Run: headless pygame with SDL's dummy video driver; simulated clock (each Clock.tick advances the game by its frame time, no real sleeping); random seed 0; keys injected as events and as key.get_pressed() state; no mouse input.
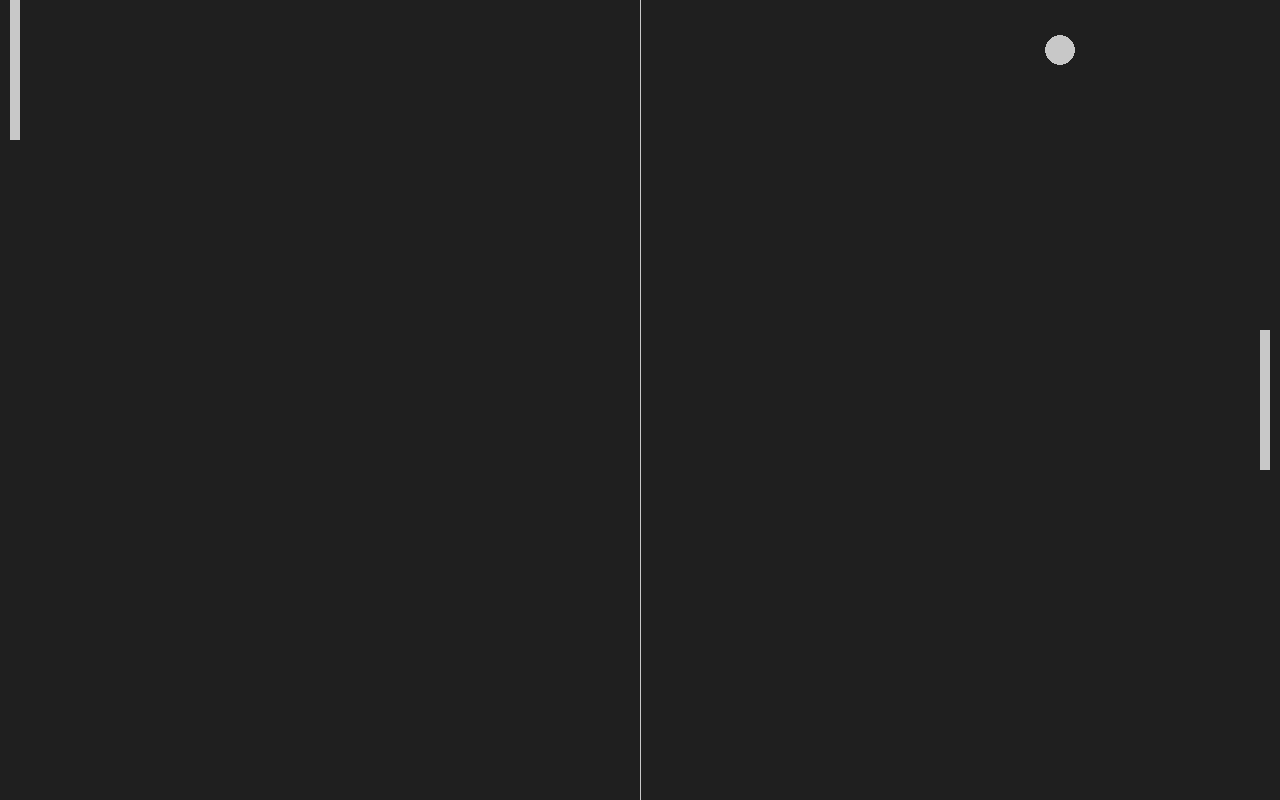
Frame 1 of 4 · flips 1–60 · no input
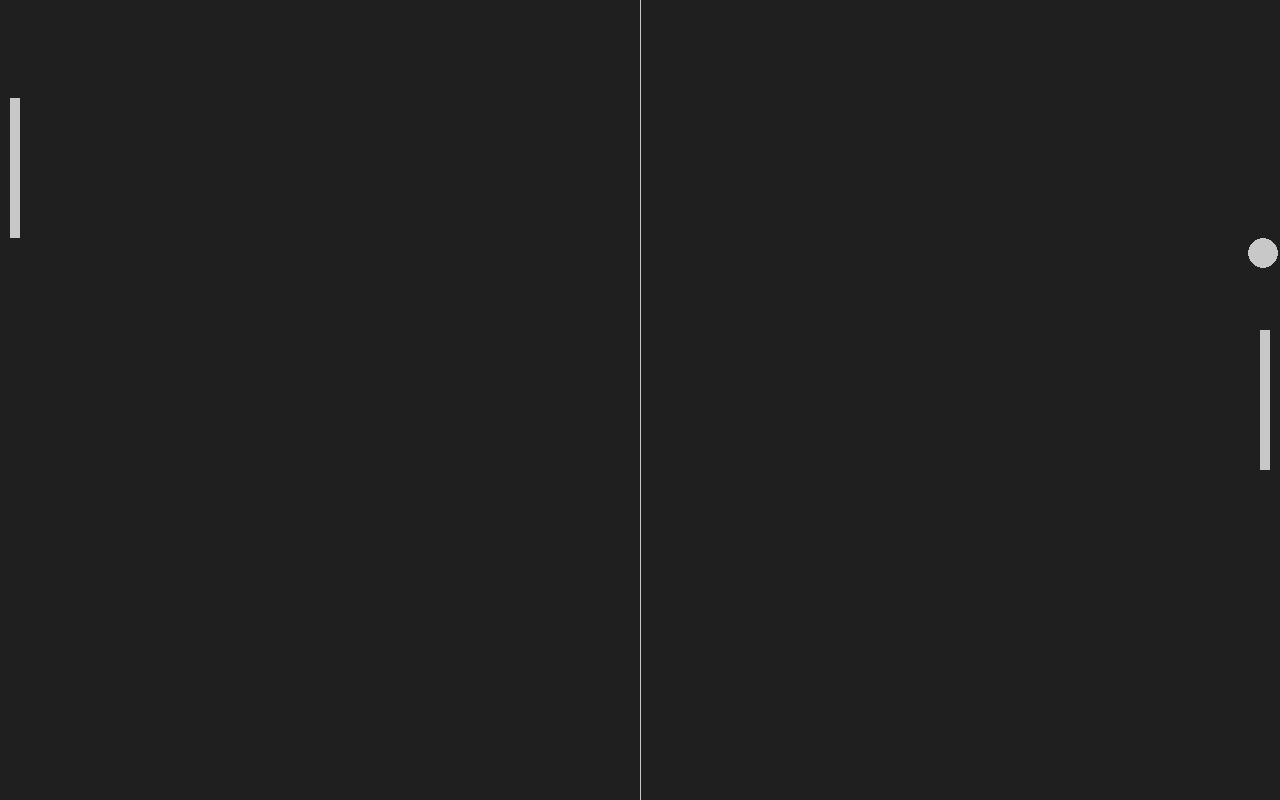
Frame 2 of 4 · flips 61–180 · tapped SPACE, RETURN · held RIGHT (→), D
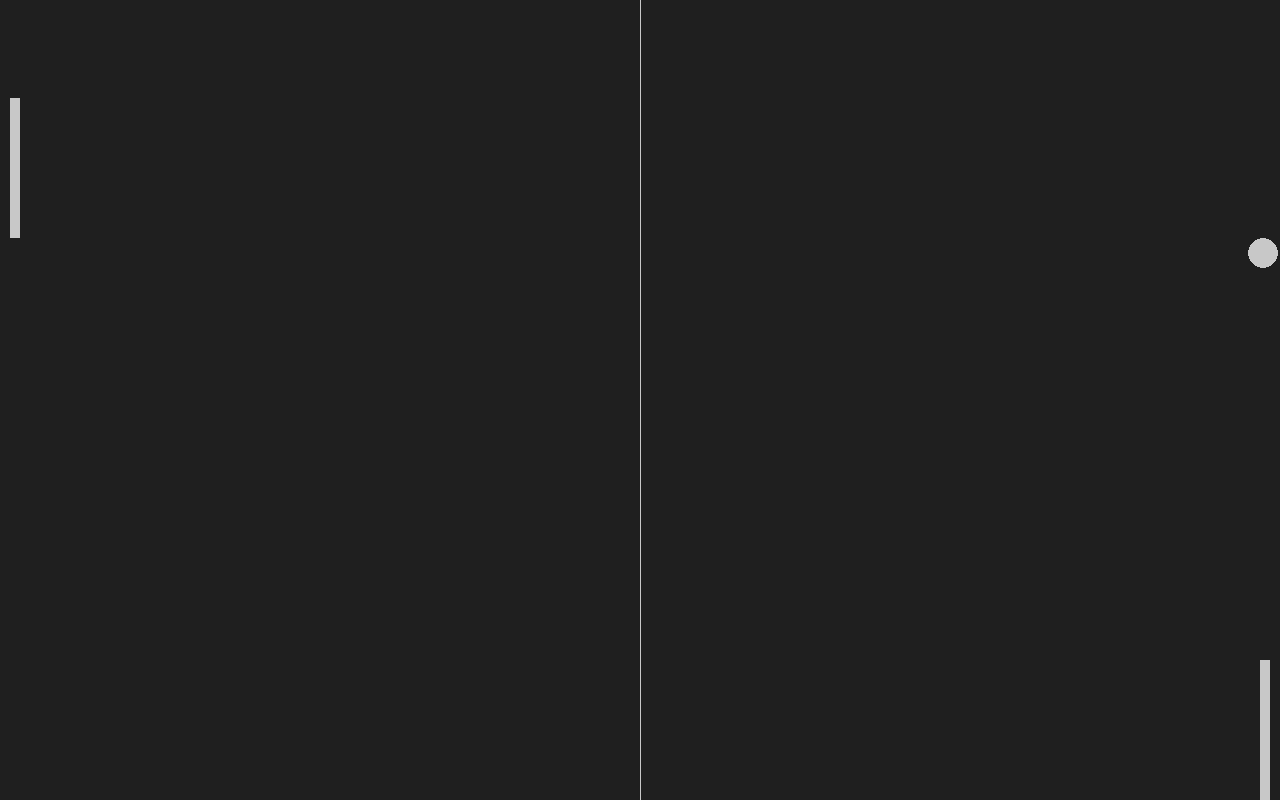
Frame 3 of 4 · flips 181–300 · held DOWN (↓), S
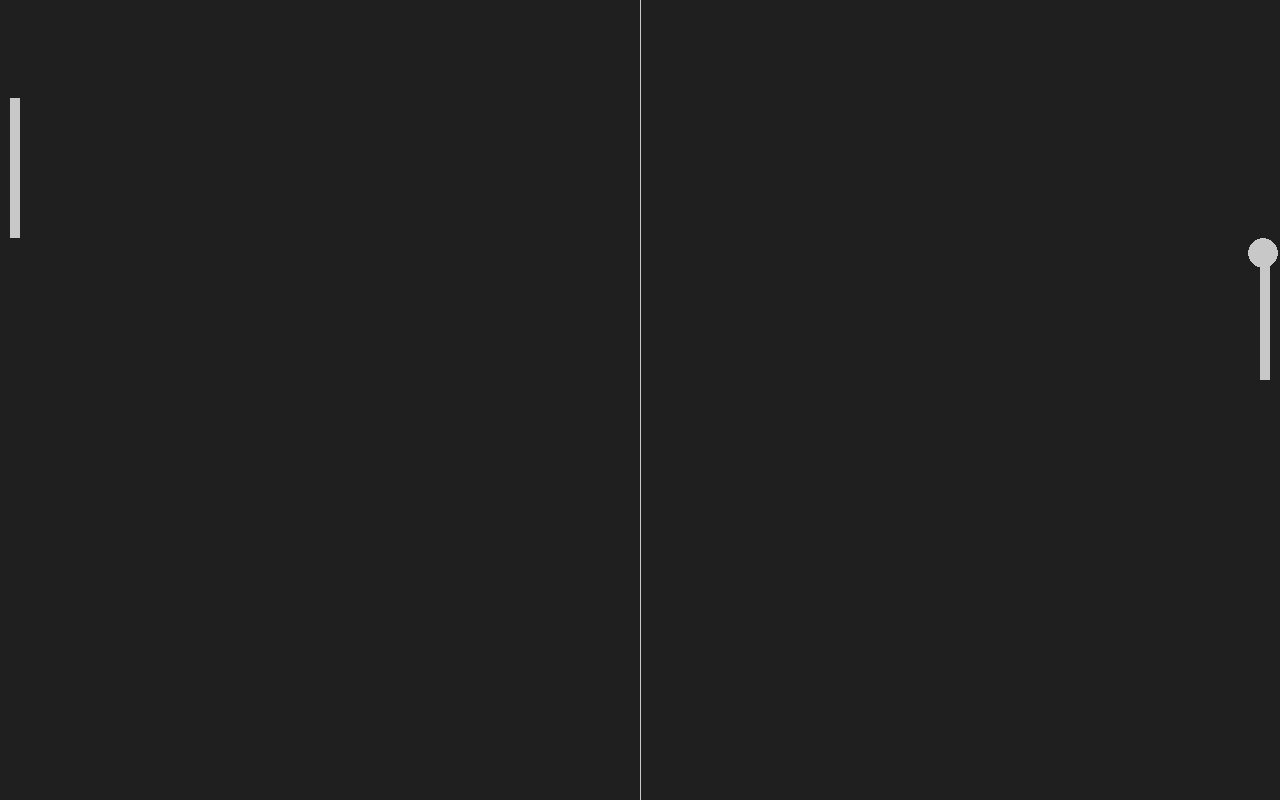
Frame 4 of 4 · flips 301–420 · held LEFT (←), A, UP (↑), W

The pygame program that drew these frames:

import pygame
import sys
from pygame import Rect


def you_lose():
    Winner_text = "You Lost!"
    draw_winner(Winner_text)


def ball_animations():
    global ball_speed_x, ball_speed_y
    ball.x += ball_speed_x
    ball.y += ball_speed_y

    if ball.top <= 0 or ball.bottom >= screen_height:
        ball_speed_y *= -1
    if ball.left <= 0 or ball.right >= screen_width:
        ball_speed_x *= -1

    if ball.colliderect(player) or ball.colliderect(opponent):
        ball_speed_x *= -1

    if ball.right > screen_width-5:
        ball_speed_x = 0
        ball_speed_y = 0
        you_lose()


def player_animation():
    player.y += player_speed
    if player.top <= 0:
        player.top = 0
    if player.bottom >= screen_height:
        player.bottom = screen_height


def opponent_animations():
    if opponent.top < ball.y:
        opponent.top += opponent_speed
    if opponent.bottom > ball.y:
        opponent.bottom -= opponent_speed
    if opponent.top <= 0:
        opponent.top = 0
    if opponent.bottom >= screen_height:
        opponent.bottom = screen_height


def draw_winner(text):
    draw_text = Winner_font.render(text, True, White)
    Win.blit(draw_text, (screen_width // 2 - draw_text.get_width() //
                         2, screen_height // 2 - draw_text.get_height() // 2))
    pygame.display.update()
    pygame.time.delay(5000)


# General Setup
pygame.init()
clock = pygame.time.Clock()

# Setting up the main window
screen_width = 1280
screen_height = 800
side = 30
screen = pygame.display.set_mode((screen_width, screen_height))
pygame.display.set_caption('Pong')
Length = 140

# Game Rectangles
ball = Rect((screen_width - side) / 2, (screen_height - side) / 2, side, side)
player = Rect(screen_width - 20, screen_height / 2 - 70, 10, Length)
opponent = Rect(10, screen_height / 2 - 70, 10, Length)

ball_speed_x = 7
ball_speed_y = -7
player_speed = 0
opponent_speed = 7

bg_color = pygame.Color('grey12')
light_gray = (200, 200, 200)

Winner_text = ""
White = (255, 255, 255)
Winner_font = pygame.font.SysFont('comicsans', 100)
Win = pygame.display.set_mode((screen_width, screen_height))


# Loop
while True:
    # Handling input
    for event in pygame.event.get():
        if event.type == pygame.QUIT:
            pygame.quit()
            sys.exit()
        if event.type == pygame.KEYDOWN:
            if event.key == pygame.K_DOWN:
                player_speed += 7
            if event.key == pygame.K_UP:
                player_speed -= 7
        if event.type == pygame.KEYUP:
            if event.key == pygame.K_DOWN:
                player_speed -= 7
            if event.key == pygame.K_UP:
                player_speed += 7

    # Animations
    ball_animations()
    player_animation()
    opponent_animations()

    # Visuals
    screen.fill(bg_color)
    pygame.draw.rect(screen, light_gray, player)
    pygame.draw.rect(screen, light_gray, opponent)
    pygame.draw.ellipse(screen, light_gray, ball)
    pygame.draw.aaline(screen, light_gray, (screen_width / 2, 0), (screen_width / 2, screen_height))

    # Updating the window
    pygame.display.flip()
    clock.tick(60)
